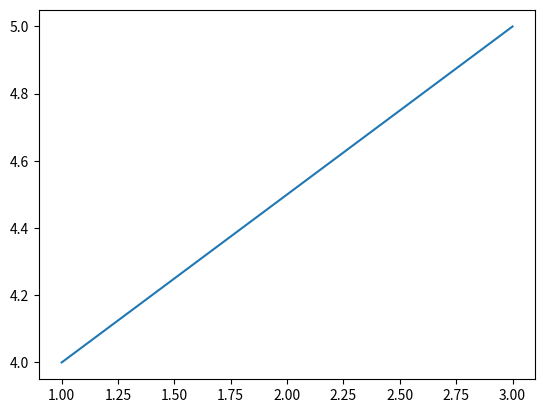

This chart was generated by the following Python code:
#matplotlib: hiển thị dữ liệu dưới dạng biểu đồ
import matplotlib.pyplot as plt

x=[3,1]
y=[5,4]

plt.plot(x,y)
plt.show()